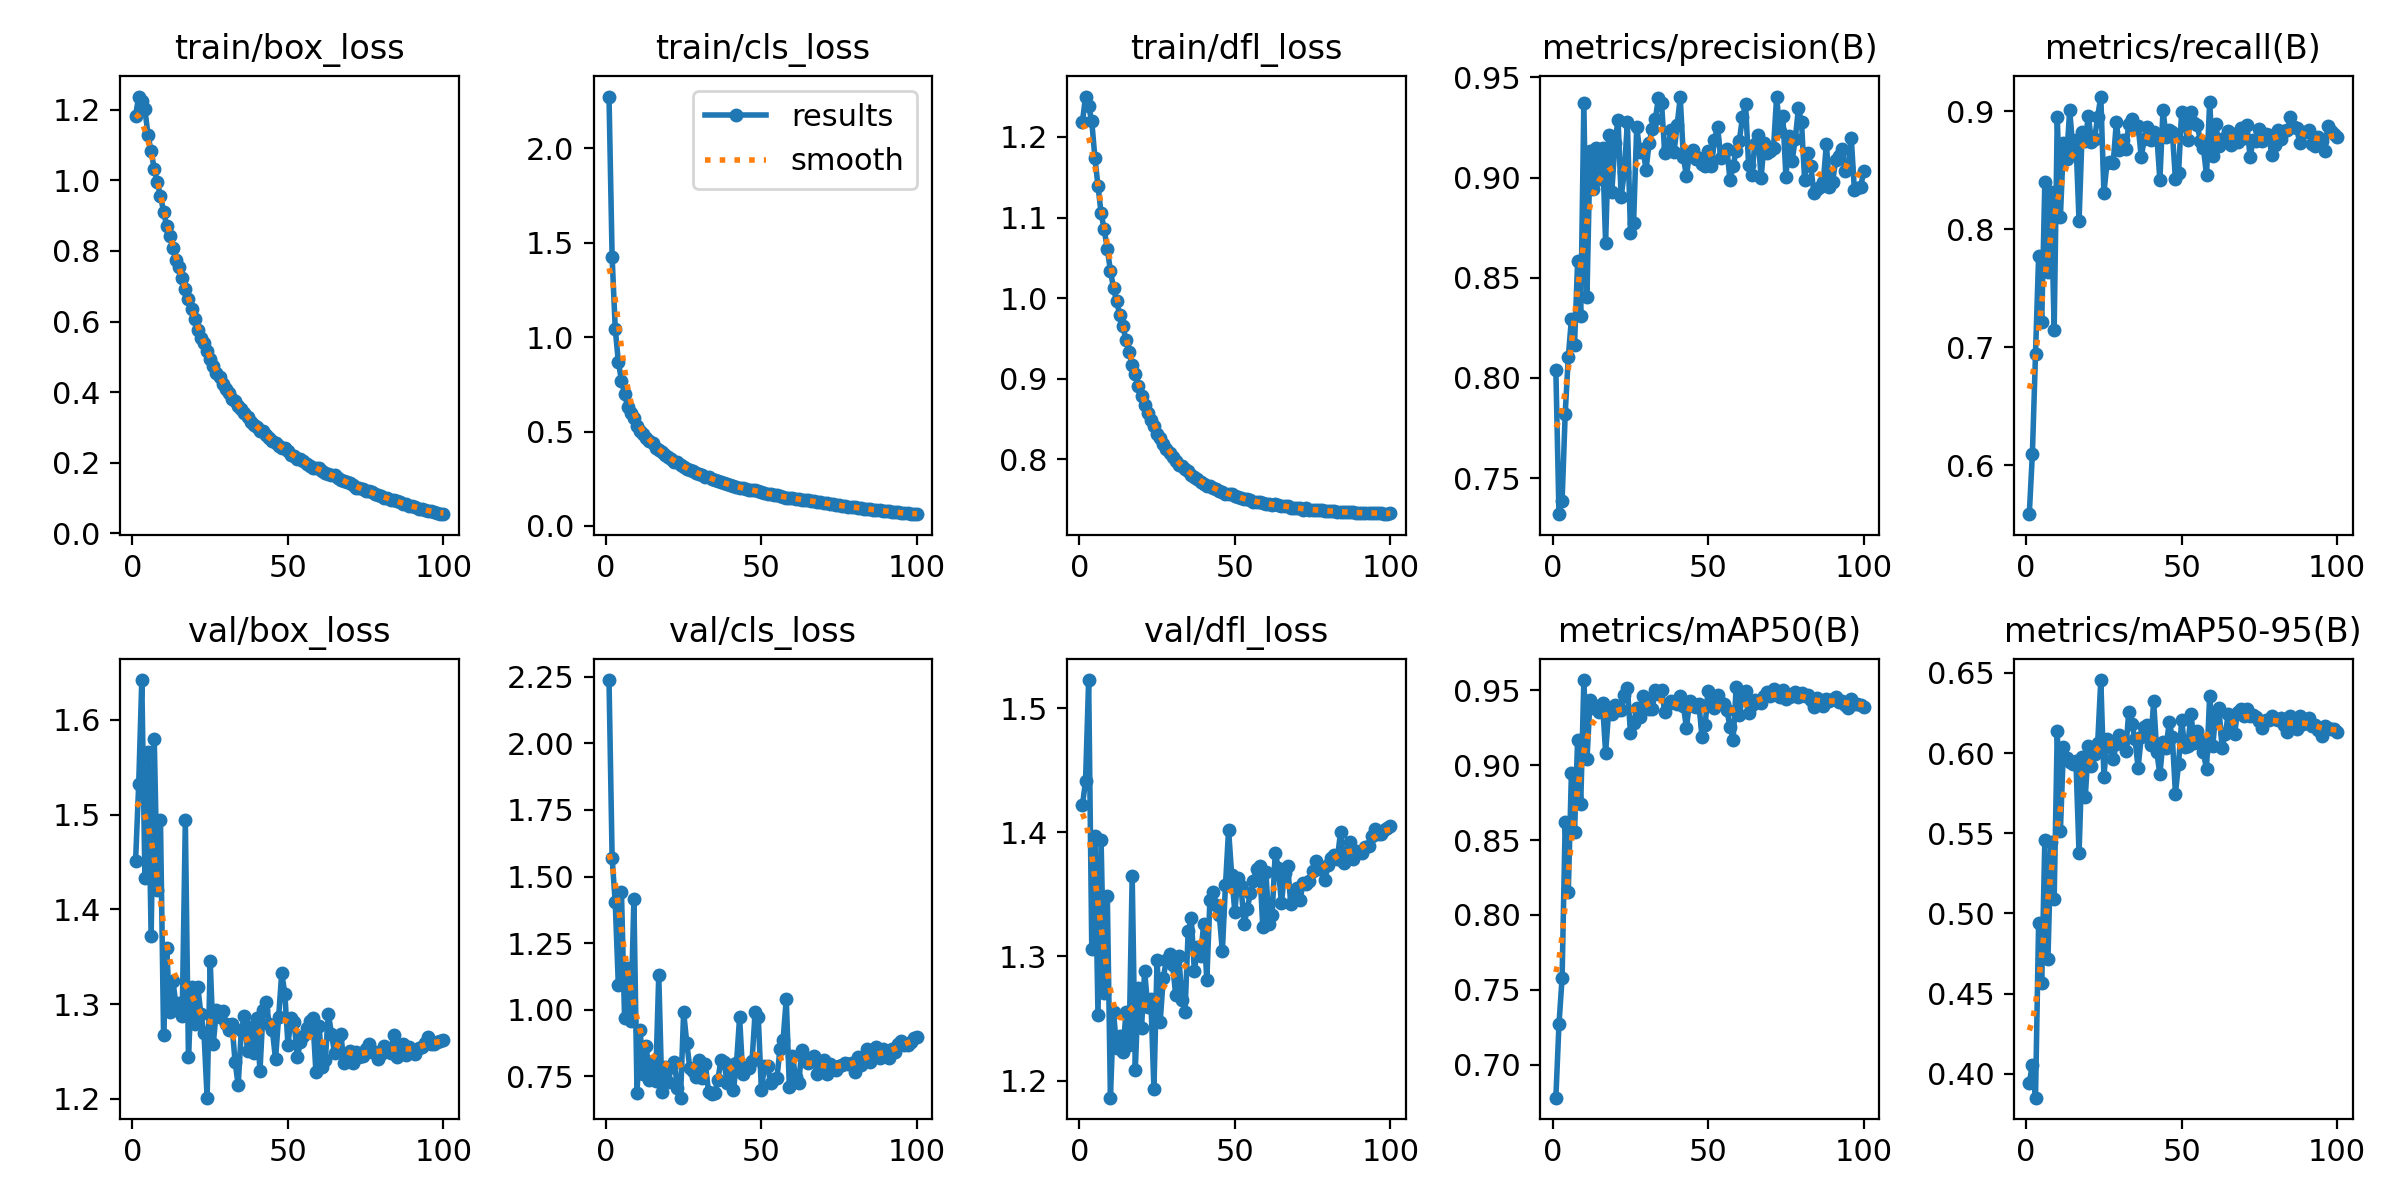

The file beside this chart, header and first rows:
epoch, time, train/box_loss, train/cls_loss, train/dfl_loss, metrics/precision(B), metrics/recall(B), metrics/mAP50(B), metrics/mAP50-95(B), val/box_loss, val/cls_loss, val/dfl_loss, lr/pg0, lr/pg1, lr/pg2
1, 29.77, 1.183, 2.273, 1.219, 0.8037, 0.5586, 0.6778, 0.3943, 1.451, 2.237, 1.422, 0.0004744, 0.0004744, 0.0004744
2, 53.83, 1.237, 1.423, 1.25, 0.732, 0.61, 0.7269, 0.4057, 1.532, 1.57, 1.441, 0.0009414, 0.0009414, 0.0009414
3, 75.99, 1.226, 1.045, 1.238, 0.7386, 0.6944, 0.7576, 0.3851, 1.642, 1.403, 1.523, 0.001399, 0.001399, 0.001399
4, 97.24, 1.201, 0.8695, 1.22, 0.7821, 0.7772, 0.8617, 0.4939, 1.433, 1.093, 1.306, 0.001387, 0.001387, 0.001387
5, 118.4, 1.127, 0.7699, 1.174, 0.8104, 0.7213, 0.8154, 0.4567, 1.566, 1.444, 1.397, 0.001372, 0.001372, 0.001372
6, 139.5, 1.082, 0.6998, 1.139, 0.8293, 0.8398, 0.8946, 0.5455, 1.372, 0.9702, 1.253, 0.001358, 0.001358, 0.001358
7, 160.9, 1.032, 0.6307, 1.106, 0.8165, 0.764, 0.8554, 0.4717, 1.58, 1.157, 1.393, 0.001344, 0.001344, 0.001344
8, 182.4, 0.9937, 0.5989, 1.085, 0.8583, 0.8319, 0.917, 0.5446, 1.421, 0.9588, 1.27, 0.00133, 0.00133, 0.00133
9, 203.7, 0.9555, 0.5698, 1.061, 0.831, 0.7143, 0.874, 0.5092, 1.495, 1.415, 1.349, 0.001316, 0.001316, 0.001316
10, 224.9, 0.9115, 0.5316, 1.034, 0.9371, 0.8956, 0.9569, 0.614, 1.267, 0.6893, 1.186, 0.001302, 0.001302, 0.001302
11, 246.1, 0.8705, 0.5027, 1.012, 0.8403, 0.8103, 0.904, 0.5511, 1.359, 0.925, 1.255, 0.001288, 0.001288, 0.001288
12, 267.4, 0.8431, 0.4885, 0.9961, 0.9133, 0.8734, 0.9438, 0.604, 1.291, 0.7605, 1.226, 0.001273, 0.001273, 0.001273
13, 288.6, 0.8083, 0.4632, 0.9792, 0.8942, 0.8599, 0.9383, 0.5968, 1.324, 0.8626, 1.236, 0.001259, 0.001259, 0.001259
14, 310, 0.7751, 0.452, 0.9648, 0.915, 0.901, 0.9396, 0.5945, 1.299, 0.7352, 1.223, 0.001245, 0.001245, 0.001245
15, 331.2, 0.7537, 0.4402, 0.9484, 0.8991, 0.8684, 0.9358, 0.5931, 1.302, 0.8069, 1.255, 0.001231, 0.001231, 0.001231
16, 352.5, 0.7224, 0.4132, 0.9331, 0.9148, 0.8756, 0.9418, 0.5952, 1.288, 0.7328, 1.228, 0.001217, 0.001217, 0.001217
17, 373.6, 0.6909, 0.4024, 0.9175, 0.8672, 0.8066, 0.9084, 0.5375, 1.494, 1.131, 1.365, 0.001203, 0.001203, 0.001203
18, 394.8, 0.6642, 0.3896, 0.9056, 0.921, 0.8827, 0.9365, 0.5977, 1.244, 0.6903, 1.209, 0.001189, 0.001189, 0.001189
19, 416, 0.636, 0.3765, 0.8913, 0.8929, 0.8749, 0.9342, 0.5725, 1.318, 0.7856, 1.275, 0.001174, 0.001174, 0.001174
20, 437.2, 0.6079, 0.3665, 0.8789, 0.9172, 0.8963, 0.9401, 0.6045, 1.279, 0.7283, 1.242, 0.00116, 0.00116, 0.00116
21, 458.6, 0.5767, 0.3541, 0.8668, 0.9288, 0.874, 0.9371, 0.5918, 1.318, 0.7846, 1.288, 0.001146, 0.001146, 0.001146
22, 479.8, 0.5539, 0.3394, 0.8569, 0.8903, 0.8766, 0.9366, 0.5998, 1.289, 0.8051, 1.26, 0.001132, 0.001132, 0.001132
23, 500.9, 0.5385, 0.3372, 0.8483, 0.9027, 0.8955, 0.9467, 0.6065, 1.269, 0.7076, 1.266, 0.001118, 0.001118, 0.001118
24, 522.1, 0.5157, 0.3235, 0.8418, 0.9275, 0.9125, 0.9519, 0.6456, 1.201, 0.6704, 1.193, 0.001104, 0.001104, 0.001104
25, 543.2, 0.4935, 0.3114, 0.8315, 0.8722, 0.831, 0.9218, 0.5852, 1.345, 0.9922, 1.297, 0.001089, 0.001089, 0.001089
26, 564.4, 0.475, 0.3031, 0.8267, 0.8774, 0.8562, 0.9282, 0.6087, 1.258, 0.8759, 1.247, 0.001075, 0.001075, 0.001075
27, 585.4, 0.4546, 0.2984, 0.8186, 0.9253, 0.8568, 0.9381, 0.6038, 1.294, 0.7806, 1.283, 0.001061, 0.001061, 0.001061
28, 606.7, 0.4423, 0.2888, 0.8132, 0.9126, 0.8564, 0.9319, 0.5966, 1.286, 0.7689, 1.297, 0.001047, 0.001047, 0.001047
29, 627.8, 0.4235, 0.2797, 0.8077, 0.9145, 0.891, 0.9465, 0.6057, 1.292, 0.7471, 1.302, 0.001033, 0.001033, 0.001033
30, 649, 0.4103, 0.2764, 0.8032, 0.904, 0.8676, 0.9435, 0.6115, 1.279, 0.8124, 1.293, 0.001019, 0.001019, 0.001019
31, 670.1, 0.3977, 0.2725, 0.7983, 0.9172, 0.8754, 0.9375, 0.6067, 1.273, 0.7457, 1.269, 0.001005, 0.001005, 0.001005
32, 691.2, 0.3811, 0.2601, 0.7927, 0.9243, 0.8683, 0.9378, 0.6012, 1.279, 0.7977, 1.3, 0.0009904, 0.0009904, 0.0009904
33, 712.3, 0.3746, 0.2577, 0.7912, 0.9291, 0.8889, 0.95, 0.6259, 1.239, 0.6908, 1.265, 0.0009763, 0.0009763, 0.0009763
34, 733.4, 0.3616, 0.2496, 0.7876, 0.9399, 0.8936, 0.9473, 0.6182, 1.214, 0.6827, 1.256, 0.0009621, 0.0009621, 0.0009621
35, 754.9, 0.3529, 0.2457, 0.785, 0.937, 0.8862, 0.9506, 0.6089, 1.272, 0.6865, 1.32, 0.000948, 0.000948, 0.000948
36, 776.2, 0.3398, 0.2381, 0.7807, 0.9125, 0.8879, 0.9355, 0.5907, 1.288, 0.737, 1.331, 0.0009339, 0.0009339, 0.0009339
37, 797.3, 0.3286, 0.2311, 0.7773, 0.9151, 0.8612, 0.9407, 0.6103, 1.25, 0.8121, 1.288, 0.0009197, 0.0009197, 0.0009197
38, 818.4, 0.316, 0.2281, 0.7757, 0.9238, 0.8766, 0.9432, 0.6161, 1.276, 0.8028, 1.308, 0.0009056, 0.0009056, 0.0009056
39, 839.6, 0.3076, 0.222, 0.7718, 0.9128, 0.8864, 0.9419, 0.6173, 1.248, 0.7268, 1.3, 0.0008914, 0.0008914, 0.0008914
40, 860.8, 0.3001, 0.216, 0.7693, 0.9261, 0.8754, 0.9406, 0.6048, 1.286, 0.7935, 1.326, 0.0008773, 0.0008773, 0.0008773
41, 881.9, 0.2892, 0.2115, 0.7673, 0.9401, 0.8821, 0.9461, 0.6322, 1.229, 0.6976, 1.281, 0.0008631, 0.0008631, 0.0008631
42, 903, 0.2889, 0.2089, 0.7673, 0.9103, 0.8798, 0.9398, 0.6009, 1.293, 0.7998, 1.346, 0.000849, 0.000849, 0.000849
43, 924.1, 0.2776, 0.2037, 0.7645, 0.9006, 0.8417, 0.925, 0.5867, 1.302, 0.9723, 1.352, 0.0008348, 0.0008348, 0.0008348
44, 945.2, 0.2703, 0.2016, 0.7626, 0.9128, 0.9012, 0.9427, 0.607, 1.278, 0.7574, 1.342, 0.0008207, 0.0008207, 0.0008207
45, 966.4, 0.2608, 0.1965, 0.7605, 0.9139, 0.8786, 0.9395, 0.6031, 1.272, 0.7859, 1.333, 0.0008065, 0.0008065, 0.0008065
46, 987.5, 0.2554, 0.1922, 0.7595, 0.9093, 0.8838, 0.9389, 0.6194, 1.242, 0.7816, 1.304, 0.0007924, 0.0007924, 0.0007924
47, 1009, 0.2475, 0.1897, 0.7573, 0.9097, 0.8826, 0.941, 0.6099, 1.286, 0.8085, 1.357, 0.0007782, 0.0007782, 0.0007782
48, 1030, 0.242, 0.1896, 0.7569, 0.9068, 0.8426, 0.9189, 0.5748, 1.333, 0.9929, 1.402, 0.0007641, 0.0007641, 0.0007641
49, 1051, 0.2419, 0.1837, 0.7567, 0.9056, 0.8473, 0.9268, 0.5931, 1.311, 0.9744, 1.365, 0.0007499, 0.0007499, 0.0007499
50, 1072, 0.2338, 0.1793, 0.7542, 0.9131, 0.8994, 0.9496, 0.6203, 1.257, 0.6992, 1.336, 0.0007358, 0.0007358, 0.0007358
51, 1094, 0.2225, 0.1745, 0.7525, 0.906, 0.8893, 0.9441, 0.6037, 1.285, 0.791, 1.363, 0.0007216, 0.0007216, 0.0007216
52, 1115, 0.2187, 0.1704, 0.7515, 0.9186, 0.8753, 0.9383, 0.6047, 1.281, 0.7885, 1.356, 0.0007075, 0.0007075, 0.0007075
53, 1136, 0.2109, 0.1673, 0.7502, 0.9254, 0.8993, 0.9473, 0.6245, 1.244, 0.7239, 1.326, 0.0006934, 0.0006934, 0.0006934
54, 1157, 0.2093, 0.1661, 0.7507, 0.9098, 0.89, 0.9418, 0.6066, 1.259, 0.7415, 1.338, 0.0006792, 0.0006792, 0.0006792
55, 1178, 0.2063, 0.1623, 0.7498, 0.9128, 0.8886, 0.9407, 0.6135, 1.266, 0.7441, 1.351, 0.0006651, 0.0006651, 0.0006651
56, 1199, 0.196, 0.1579, 0.7474, 0.9144, 0.8751, 0.9367, 0.608, 1.275, 0.8548, 1.361, 0.0006509, 0.0006509, 0.0006509
57, 1220, 0.1913, 0.1535, 0.7468, 0.8988, 0.8691, 0.9258, 0.6006, 1.282, 0.8887, 1.371, 0.0006368, 0.0006368, 0.0006368
58, 1242, 0.1856, 0.1508, 0.7463, 0.9058, 0.8457, 0.9171, 0.5899, 1.285, 1.04, 1.373, 0.0006226, 0.0006226, 0.0006226
59, 1263, 0.1859, 0.1505, 0.7454, 0.9135, 0.9075, 0.9521, 0.6354, 1.228, 0.7097, 1.323, 0.0006085, 0.0006085, 0.0006085
60, 1284, 0.184, 0.1483, 0.745, 0.9183, 0.8624, 0.9334, 0.6043, 1.277, 0.8271, 1.368, 0.0005943, 0.0005943, 0.0005943
... 40 more rows
